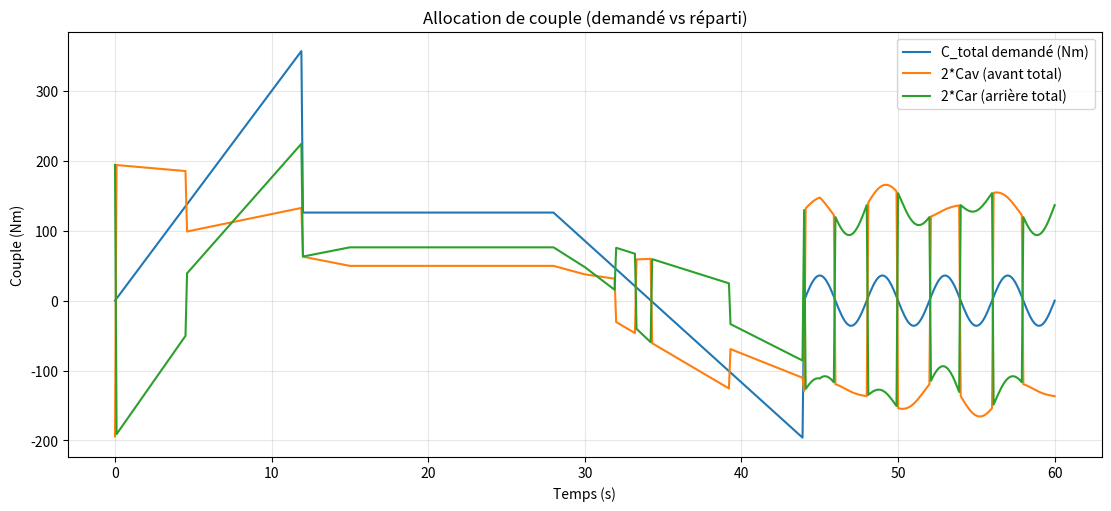
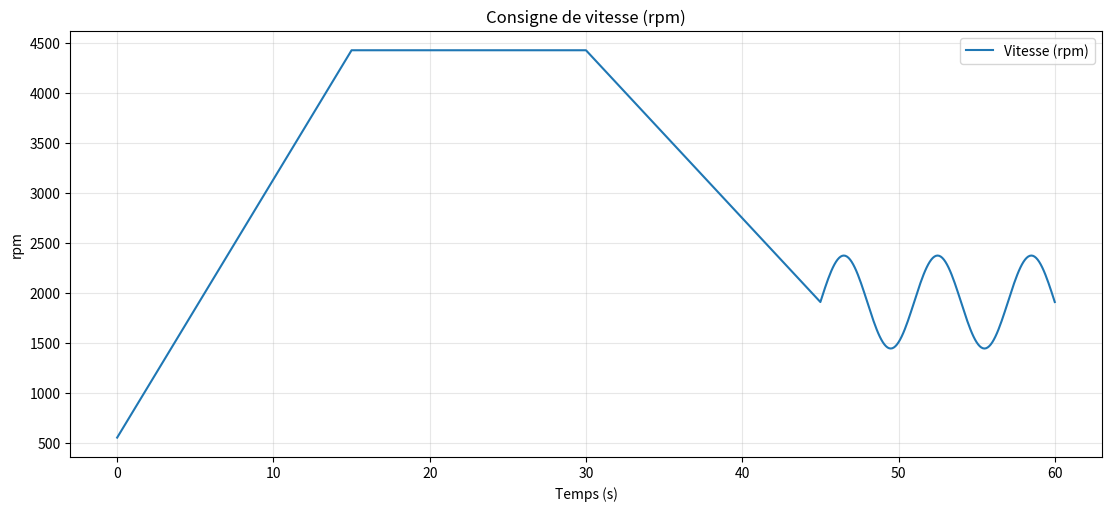
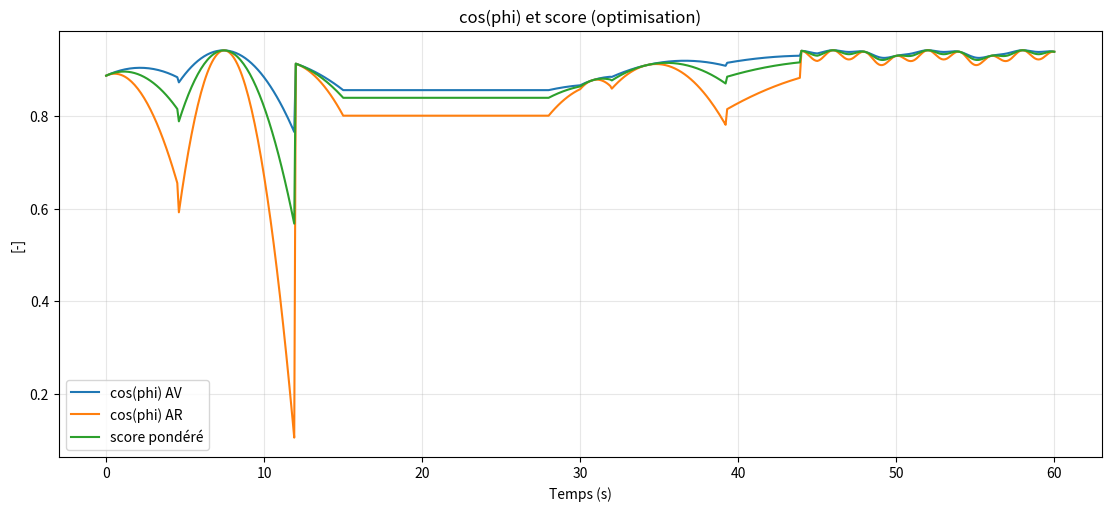
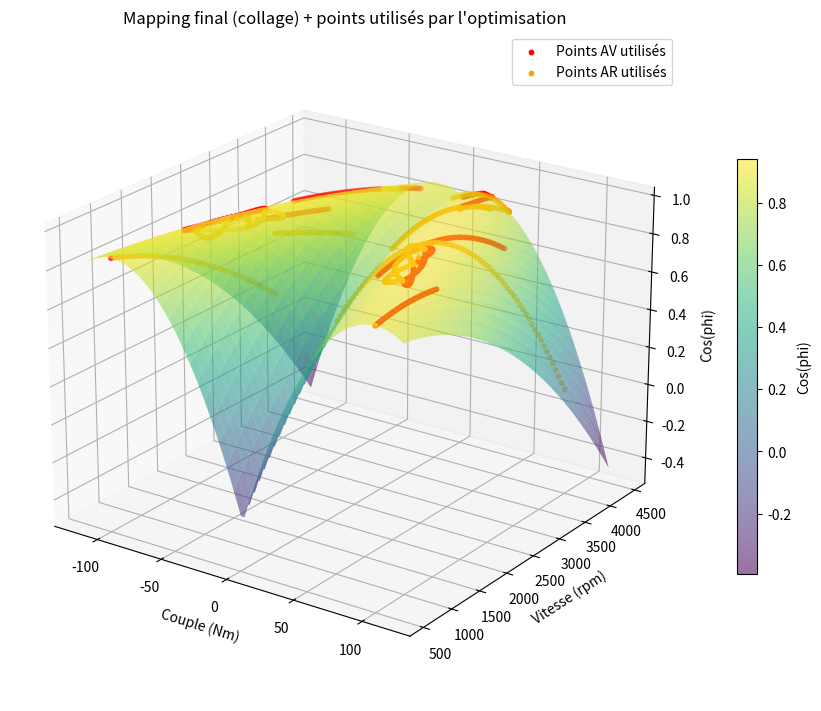

Write the Python code that produced these figures, in order.
"""
Code complet demandé :
1) Mapping cos(phi) = f(Couple, Vitesse) via tes 2 ajustements (positif / négatif) + collage piecewise
2) Classe d'optimisation (allocation AV/AR) qui utilise f_final
3) Génération d'une consigne (couple_total(t), vitesse_rpm(t)) pour tester l'optimisation
4) Plots de vérification
"""

from __future__ import annotations

import numpy as np
import matplotlib.pyplot as plt
from dataclasses import dataclass
from scipy.optimize import minimize_scalar


# =============================================================================
# Donnees (T=couple, S=vitesse, Z=cos(phi))
# =============================================================================
T_data = np.array([16.583, 18.988, 29.45, 7.644, 32.495, 38.412, 33.2, 15.582, 40.85, 49.164,
                   13.289, 12.272, 60.795, 53.025, 117.075, 47.7, 28.035, 2.5, 10.735, 61.824,
                   23.381, 6.666, 36.181, 57.018, 10.094, 19.488, 48.609, 22.698, 7.505, 31.6,
                   17.85, 28.987, 53.346, 53.53, 52.38, 5.05, 9.595, 20.37, 23.808, 27.371,
                   69.319, 14.847, 24.096, 36.865, 72, 24.735, 31.824, 40.788, 44.352, 46.272,
                   62.304, 76.1, 76.538, 87.87, 83.125, 99.716, 28.684, 87.138, 13.802,
                   37.595, 42.33, 42.874, 52, 63.08, 67.32, 81.279, 86.632, 87.87, 95.76,
                   13.39, 20.055, 22.374, 23.816, 45.374, 44.175, 51.1, 62.296, 73.632,
                   83.712, 18.236, 31.556, 45.186, 46.53, 58.092, 65.52, 77, 93.66, 98.098,
                   29.498, 32.11, 38.178, 54.136, 61.74, 68.02, 16.463, 48.609, 39.382])

S_data = np.array([2852.85, 1468.7, 1230, 2347.2, 956.87, 1260.72, 1607.55, 1890.05, 894.34,
                   596.55, 2195.96, 2371.65, 1432.6, 958.65, 1183.35, 1467.61, 1919.4, 4425.2,
                   2630.4, 938.08, 2238.6, 4092.43, 1821, 1187.76, 2979.2, 2493.63, 1795,
                   4122.82, 3636, 2126.05, 2834, 2802.8, 2609.84, 2687.36, 1705.25, 4382.65,
                   4425.2, 4066.02, 3392.64, 3498.66, 2209.66, 4309.52, 2710, 2126.05,
                   1183.05, 2882.88, 3473.91, 3079.65, 2269.44, 2558.78, 1783, 887, 1426.56,
                   1403.15, 1709.73, 1116.47, 2530.5, 1451.38, 3573.9, 2469.94, 2470,
                   2754.05, 2163.84, 1942.75, 1564.16, 1233.44, 1819.65, 550.2, 1517.19,
                   4387.76, 3763.2, 3991.55, 3063.06, 2096, 2922.3, 1975.05, 1842.67,
                   1926.6, 875.67, 4058.48, 2573.76, 2744.56, 2849, 2020.76, 2209.66,
                   2075.84, 1225.12, 1392.96, 3074.55, 2907.66, 2586.99, 2271.74, 2309,
                   1757, 3983.04, 2376.53, 2546.88])

Z_data = np.array([0.2037, 0.4264, 0.5562, 0.5916, 0.5723, 0.5917, 0.6014, 0.6534, 0.627,
                   0.6767, 0.735, 0.6745, 0.7056, 0.7154, 0.7008, 0.7178, 0.7828, 0.8085,
                   0.78, 0.8, 0.7872, 0.83, 0.83, 0.8051, 0.798, 0.8484, 0.8148, 0.867,
                   0.8772, 0.8858, 0.8787, 0.87, 0.9135, 0.8439, 0.8526, 0.836, 0.88, 0.88,
                   0.8976, 0.8976, 0.88, 0.8633, 0.8633, 0.9167, 0.8544, 0.855, 0.927, 0.855,
                   0.9, 0.927, 0.873, 0.918, 0.918, 0.927, 0.945, 0.945, 0.9464, 0.9373,
                   0.9476, 0.966, 0.966, 0.9292, 0.8832, 0.9108, 0.966, 0.9384, 0.8832,
                   0.9384, 0.92, 0.9021, 0.9021, 0.93, 0.9021, 0.9579, 0.9486, 0.9579,
                   0.9207, 0.9765, 0.8835, 0.893, 0.987, 0.9494, 0.893, 0.94, 0.9588, 0.987,
                   0.9024, 0.893, 0.912, 0.912, 0.9792, 0.96, 0.9312, 0.96, 0.9409, 0.9409,
                   0.9595])


# =============================================================================
# Mapping "full" :
# Z = a*T^2 + b*S^2 + c*T*S + d*T + e*S + f
# + 2 fits (T>0 et T<0 miroir) + collage piecewise
# =============================================================================
def build_A_full(T, S):
    T = np.asarray(T).ravel()
    S = np.asarray(S).ravel()
    return np.column_stack([T**2, S**2, T*S, T, S, np.ones_like(T)])

def fit_full(T, S, Z):
    A = build_A_full(T, S)
    coeffs, _, _, _ = np.linalg.lstsq(A, Z, rcond=None)
    Z_hat = A @ coeffs
    err = Z_hat - Z
    rmse = float(np.sqrt(np.mean(err**2)))
    mae  = float(np.mean(np.abs(err)))
    denom = float(np.sum((Z - np.mean(Z))**2))
    r2 = float(1.0 - (np.sum(err**2) / denom)) if denom > 0 else float("nan")
    return coeffs, rmse, mae, r2

def predict_full(coeffs, T, S):
    T = np.asarray(T)
    S = np.asarray(S)
    if T.shape != S.shape:
        raise ValueError("T et S doivent avoir la meme forme.")
    A = build_A_full(T, S)
    return (A @ coeffs).reshape(T.shape)

def print_fit(name, coeffs, rmse, mae, r2):
    labels = ["a(T^2)", "b(S^2)", "c(TS)", "d(T)", "e(S)", "f(1)"]
    print("\n" + "=" * 72)
    print(name)
    print("=" * 72)
    for lab, val in zip(labels, coeffs):
        print(f"{lab:<8s} = {val: .6e}")
    print("-" * 72)
    print(f"RMSE = {rmse:.6f} | MAE = {mae:.6f} | R2 = {r2:.6f}")
    print("=" * 72)

def build_mapping_two_sides(T_pos, S_pos, Z_pos, grid_n=130, clip_01=False, show_map_plot=True):
    """
    Retourne f_final(T,S) + (coeff_pos, coeff_neg).
    """
    # Fit coté positif
    coeff_pos, rmse_pos, mae_pos, r2_pos = fit_full(T_pos, S_pos, Z_pos)

    # Fit coté negatif via miroir
    T_neg = -T_pos
    coeff_neg, rmse_neg, mae_neg, r2_neg = fit_full(T_neg, S_pos, Z_pos)

    print_fit("AJUSTEMENT #1 (Couples positifs)", coeff_pos, rmse_pos, mae_pos, r2_pos)
    print_fit("AJUSTEMENT #2 (Couples negatifs - donnees miroir)", coeff_neg, rmse_neg, mae_neg, r2_neg)

    def f_final(T, S):
        T = np.asarray(T)
        S = np.asarray(S)
        Zp = predict_full(coeff_pos, T, S)
        Zn = predict_full(coeff_neg, T, S)
        Z = np.where(T >= 0, Zp, Zn)
        if clip_01:
            Z = np.clip(Z, 0.0, 1.0)
        return Z

    if show_map_plot:
        Tmax = float(np.max(np.abs(T_pos)))
        t_grid = np.linspace(-Tmax, Tmax, grid_n)
        s_grid = np.linspace(float(np.min(S_pos)), float(np.max(S_pos)), grid_n)
        Tm, Sm = np.meshgrid(t_grid, s_grid)
        Zm = f_final(Tm, Sm)

        fig = plt.figure(figsize=(11, 7), constrained_layout=True)
        ax = fig.add_subplot(111, projection="3d")
        surf = ax.plot_surface(Tm, Sm, Zm, cmap="viridis", alpha=0.62, edgecolor="none")
        ax.plot_wireframe(Tm, Sm, Zm, rstride=10, cstride=10, linewidth=0.35, alpha=0.25)

        ax.scatter(T_pos,  S_pos, Z_pos, s=18, color="red",    label="Mesures (T>0)")
        ax.scatter(-T_pos, S_pos, Z_pos, s=18, color="orange", label="Miroir (T<0)")

        ax.set_xlabel("Couple (Nm)")
        ax.set_ylabel("Vitesse (rpm)")
        ax.set_zlabel("Cos(phi)")
        ax.set_title("Mapping final (collage fit + / fit -)")
        ax.view_init(elev=22, azim=-55)
        cbar = fig.colorbar(surf, ax=ax, shrink=0.62, pad=0.06)
        cbar.set_label("Cos(phi)")
        ax.legend(loc="upper right")
        plt.show()

    return f_final, coeff_pos, coeff_neg


# =============================================================================
# Classe optimisation : allocation AV/AR (par roue)
# =============================================================================
@dataclass
class TorqueAllocator:
    """
    Allocation sur un véhicule avec symétrie gauche/droite :
      2*Cav + 2*Car = C_total

    Cav = couple par roue avant, Car = couple par roue arrière.
    Objectif (max):
      J = a1*cosphi(Cav,V) + a2*cosphi(Car,V), a1>a2, a1+a2=1
    """
    cosphi_map: callable           # f_final(T,S)
    Cmax_per_wheel: float          # borne couple par roue
    a1: float = 0.7
    a2: float = 0.3
    allow_regen: bool = True
    smooth_lambda: float = 0.0     # pénalité (Cav-Cav_prev)^2

    def __post_init__(self):
        if self.a1 <= 0 or self.a2 <= 0:
            raise ValueError("a1 et a2 doivent être > 0.")
        s = self.a1 + self.a2
        self.a1 /= s
        self.a2 /= s

    def _feasible_interval_for_Cav(self, C_total: float):
        """
        Car = C_total/2 - Cav
        Contraintes:
          allow_regen=True  : Cav,Car ∈ [-Cmax, +Cmax]
          allow_regen=False : Cav,Car ∈ [0, +Cmax]
        """
        Cmax = self.Cmax_per_wheel
        half = 0.5 * C_total

        if self.allow_regen:
            lo = max(-Cmax, half - Cmax)
            hi = min(+Cmax, half + Cmax)
        else:
            lo = max(0.0, half - Cmax)
            hi = min(Cmax, half)

        if lo > hi:
            return None
        return lo, hi

    def allocate(self, C_total: float, speed_rpm: float, Cav_prev: float | None = None):
        interval = self._feasible_interval_for_Cav(C_total)
        Cmax = self.Cmax_per_wheel

        if interval is None:
            Cav = np.clip(C_total / 4.0, -Cmax if self.allow_regen else 0.0, Cmax)
            Car = np.clip(C_total / 4.0, -Cmax if self.allow_regen else 0.0, Cmax)
            eta_f = float(self.cosphi_map(Cav, speed_rpm))
            eta_r = float(self.cosphi_map(Car, speed_rpm))
            score = self.a1 * eta_f + self.a2 * eta_r
            return {"Cav": Cav, "Car": Car, "eta_front": eta_f, "eta_rear": eta_r, "score": score, "status": "SATURATED"}

        lo, hi = interval

        def objective(Cav):
            Car = 0.5 * C_total - Cav
            eta_f = float(self.cosphi_map(Cav, speed_rpm))
            eta_r = float(self.cosphi_map(Car, speed_rpm))
            score = self.a1 * eta_f + self.a2 * eta_r

            if self.smooth_lambda > 0.0 and Cav_prev is not None:
                score -= self.smooth_lambda * (Cav - Cav_prev) ** 2

            return -score

        res = minimize_scalar(objective, bounds=(lo, hi), method="bounded")
        Cav_opt = float(res.x)
        Car_opt = float(0.5 * C_total - Cav_opt)

        eta_f = float(self.cosphi_map(Cav_opt, speed_rpm))
        eta_r = float(self.cosphi_map(Car_opt, speed_rpm))
        score = self.a1 * eta_f + self.a2 * eta_r

        return {"Cav": Cav_opt, "Car": Car_opt, "eta_front": eta_f, "eta_rear": eta_r, "score": score, "status": "OK"}


# =============================================================================
# Consignes test (couple_total(t), vitesse_rpm(t))
# =============================================================================
def generate_test_reference(duration_s=60.0, dt=0.1, torque_peak_total=360.0,
                            speed_min=None, speed_max=None):
    """
    Couple_total : accel -> maintien -> freinage (regen) -> oscillation faible
    Vitesse_rpm  : montée -> palier -> descente -> oscillation
    """
    t = np.arange(0.0, duration_s + 1e-12, dt)

    if speed_min is None:
        speed_min = float(np.min(S_data))
    if speed_max is None:
        speed_max = float(np.max(S_data))

    speed = np.empty_like(t)
    torque = np.empty_like(t)

    for i, ti in enumerate(t):
        # speed
        if ti < 15:
            speed[i] = speed_min + (speed_max - speed_min) * (ti / 15.0)
        elif ti < 30:
            speed[i] = speed_max
        elif ti < 45:
            speed[i] = speed_max - 0.65 * (speed_max - speed_min) * ((ti - 30.0) / 15.0)
        else:
            base = speed_min + 0.35 * (speed_max - speed_min)
            amp = 0.12 * (speed_max - speed_min)
            speed[i] = base + amp * np.sin(2.0 * np.pi * (ti - 45.0) / 6.0)

        # torque total
        if ti < 12:
            torque[i] = torque_peak_total * (ti / 12.0)
        elif ti < 28:
            torque[i] = 0.35 * torque_peak_total
        elif ti < 44:
            torque[i] = 0.35 * torque_peak_total - 0.90 * torque_peak_total * ((ti - 28.0) / 16.0)
        else:
            torque[i] = 0.10 * torque_peak_total * np.sin(2.0 * np.pi * (ti - 44.0) / 4.0)

    return t, speed, torque


# =============================================================================
# MAIN : mapping + optimisation + test
# =============================================================================
def main():
    # 1) Mapping f_final (ton mapping LS 2 fits)
    f_final, coeff_pos, coeff_neg = build_mapping_two_sides(
        T_data, S_data, Z_data,
        grid_n=130,
        clip_01=False,
        show_map_plot=False  # mets True si tu veux revoir la surface
    )

    # 2) Optimiseur (borne couple par roue)
    Cmax_per_wheel = float(np.max(np.abs(T_data)))  # ~117 Nm (cohérent avec tes données)
    allocator = TorqueAllocator(
        cosphi_map=f_final,
        Cmax_per_wheel=Cmax_per_wheel,
        a1=0.7,
        a2=0.3,
        allow_regen=True,
        smooth_lambda=0.0
    )

    # 3) Consignes test
    t, speed_rpm, C_total = generate_test_reference(duration_s=60.0, dt=0.1, torque_peak_total=360.0)

    # 4) Boucle d'optimisation
    Cav = np.zeros_like(t)
    Car = np.zeros_like(t)
    eta_f = np.zeros_like(t)
    eta_r = np.zeros_like(t)
    score = np.zeros_like(t)
    status = np.empty(t.shape, dtype=object)

    Cav_prev = None
    for k in range(len(t)):
        out = allocator.allocate(C_total[k], speed_rpm[k], Cav_prev=Cav_prev)
        Cav[k] = out["Cav"]
        Car[k] = out["Car"]
        eta_f[k] = out["eta_front"]
        eta_r[k] = out["eta_rear"]
        score[k] = out["score"]
        status[k] = out["status"]
        Cav_prev = Cav[k]

    # 5) Check contrainte
    C_rec = 2.0 * Cav + 2.0 * Car
    max_err = float(np.max(np.abs(C_rec - C_total)))
    print("\n" + "=" * 88)
    print("TEST OPTIMISATION — Résumé")
    print("=" * 88)
    print(f"Cmax_per_wheel = {Cmax_per_wheel:.3f} Nm | allow_regen = {allocator.allow_regen}")
    print(f"Poids: a1={allocator.a1:.3f}, a2={allocator.a2:.3f}")
    print(f"Erreur max sur 2*Cav+2*Car=C_total : {max_err:.6e} Nm")
    print(f"Nb saturations : {int(np.sum(status == 'SATURATED'))} / {len(t)}")
    print("=" * 88 + "\n")

    # 6) Plots
    fig1, ax1 = plt.subplots(figsize=(11, 5), constrained_layout=True)
    ax1.plot(t, C_total, label="C_total demandé (Nm)")
    ax1.plot(t, 2*Cav, label="2*Cav (avant total)")
    ax1.plot(t, 2*Car, label="2*Car (arrière total)")
    ax1.set_title("Allocation de couple (demandé vs réparti)")
    ax1.set_xlabel("Temps (s)")
    ax1.set_ylabel("Couple (Nm)")
    ax1.grid(True, alpha=0.3)
    ax1.legend()

    fig2, ax2 = plt.subplots(figsize=(11, 5), constrained_layout=True)
    ax2.plot(t, speed_rpm, label="Vitesse (rpm)")
    ax2.set_title("Consigne de vitesse (rpm)")
    ax2.set_xlabel("Temps (s)")
    ax2.set_ylabel("rpm")
    ax2.grid(True, alpha=0.3)
    ax2.legend()

    fig3, ax3 = plt.subplots(figsize=(11, 5), constrained_layout=True)
    ax3.plot(t, eta_f, label="cos(phi) AV")
    ax3.plot(t, eta_r, label="cos(phi) AR")
    ax3.plot(t, score, label="score pondéré")
    ax3.set_title("cos(phi) et score (optimisation)")
    ax3.set_xlabel("Temps (s)")
    ax3.set_ylabel("[-]")
    ax3.grid(True, alpha=0.3)
    ax3.legend()

    # 7) Plot 3D : surface finale + points utilisés (AV / AR)
    from mpl_toolkits.mplot3d import Axes3D  # noqa: F401

    Tmax = float(np.max(np.abs(T_data)))
    t_grid = np.linspace(-Tmax, Tmax, 90)
    s_grid = np.linspace(float(np.min(S_data)), float(np.max(S_data)), 90)
    Tm, Sm = np.meshgrid(t_grid, s_grid)
    Zm = f_final(Tm, Sm)

    fig4 = plt.figure(figsize=(11, 7), constrained_layout=True)
    ax4 = fig4.add_subplot(111, projection="3d")
    surf = ax4.plot_surface(Tm, Sm, Zm, cmap="viridis", alpha=0.55, edgecolor="none")

    ax4.scatter(Cav, speed_rpm, f_final(Cav, speed_rpm), s=10, color="red", label="Points AV utilisés")
    ax4.scatter(Car, speed_rpm, f_final(Car, speed_rpm), s=10, color="orange", label="Points AR utilisés")

    ax4.set_title("Mapping final (collage) + points utilisés par l'optimisation")
    ax4.set_xlabel("Couple (Nm)")
    ax4.set_ylabel("Vitesse (rpm)")
    ax4.set_zlabel("Cos(phi)")
    ax4.view_init(elev=22, azim=-55)
    cbar = fig4.colorbar(surf, ax=ax4, shrink=0.62, pad=0.06)
    cbar.set_label("Cos(phi)")
    ax4.legend(loc="upper right")

    plt.show()


if __name__ == "__main__":
    main()
